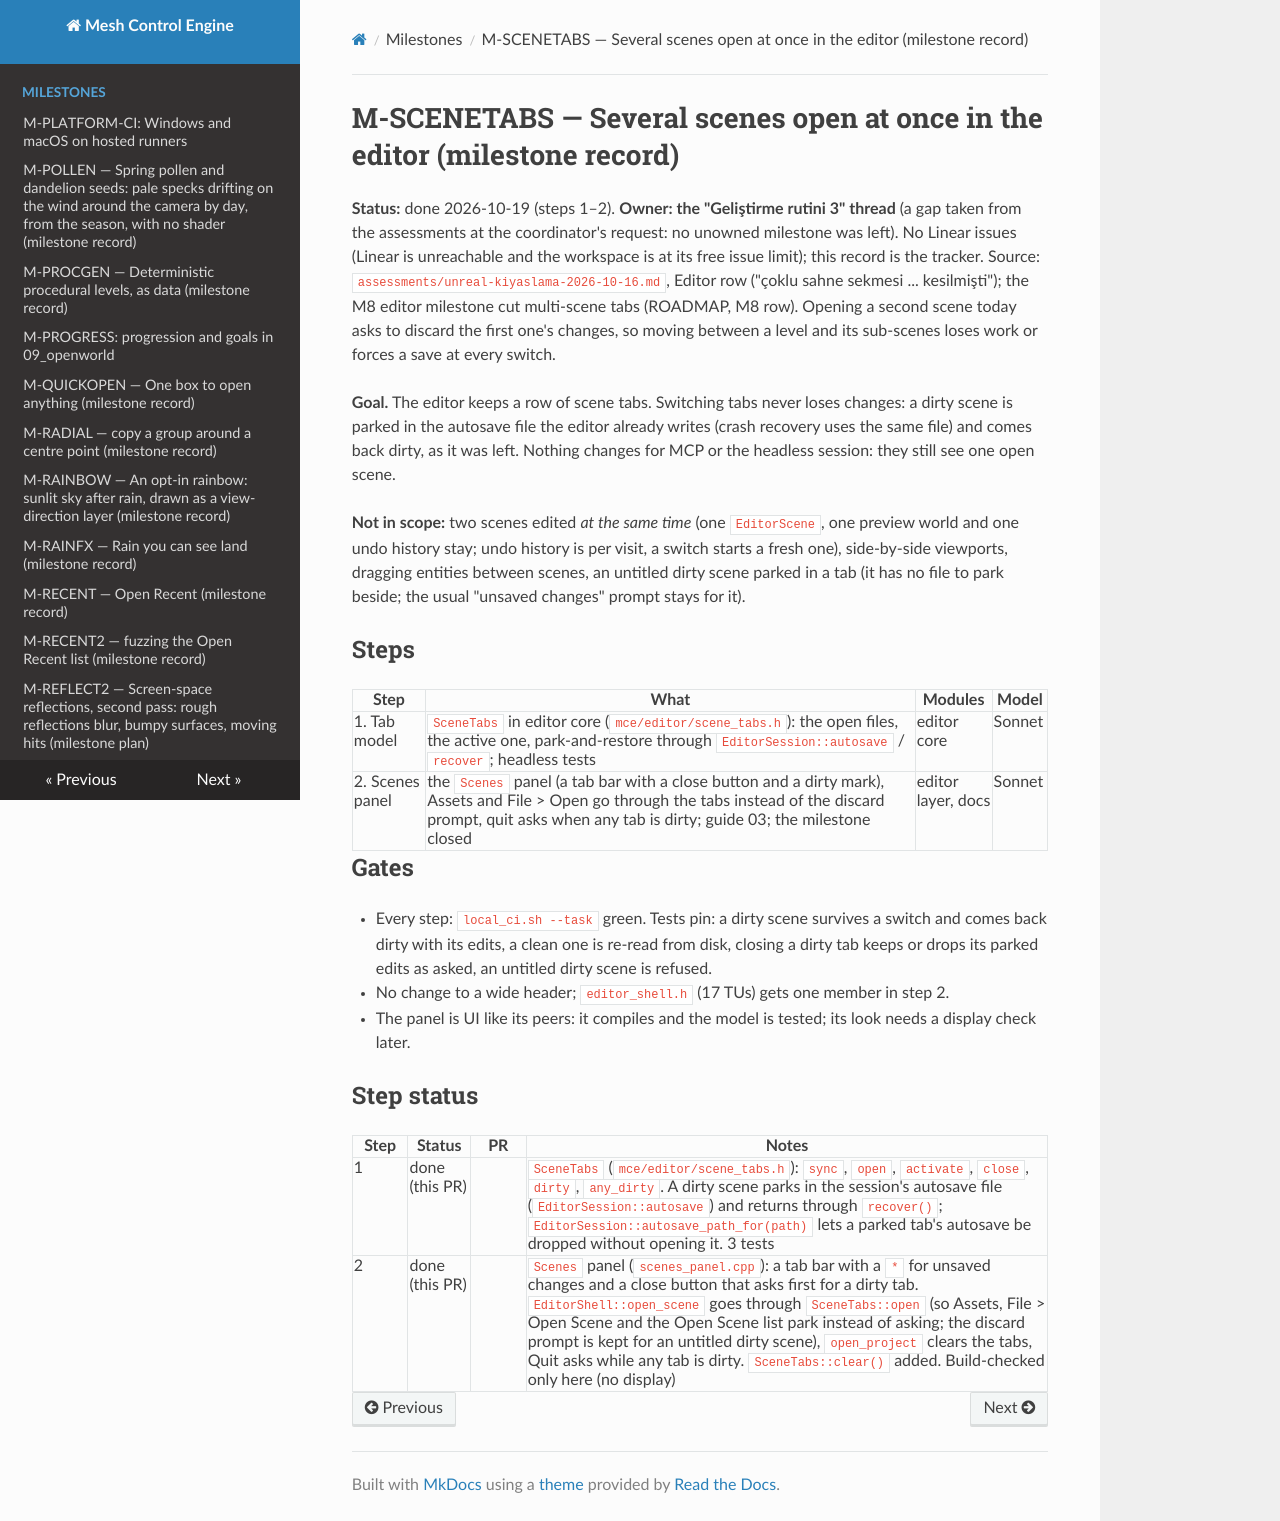

repository: sberkan09/mesh_control_engine · page: milestones/M-SCENETABS/index.html · generator: mkdocs

# M-SCENETABS — Several scenes open at once in the editor (milestone record)

**Status:** done 2026-10-19 (steps 1–2). **Owner: the "Geliştirme rutini 3" thread** (a gap taken from the assessments at the coordinator's request: no unowned milestone was left). No Linear issues (Linear is unreachable and the workspace is at its free issue limit); this record is the tracker.
Source: `assessments/unreal-kiyaslama-2026-10-16.md`, Editor row ("çoklu sahne sekmesi ... kesilmişti"); the M8 editor milestone cut multi-scene tabs (ROADMAP, M8 row). Opening a second scene today asks to discard the first one's changes, so moving between a level and its sub-scenes loses work or forces a save at every switch.

**Goal.** The editor keeps a row of scene tabs. Switching tabs never loses changes: a dirty scene is parked in the autosave file the editor already writes (crash recovery uses the same file) and comes back dirty, as it was left. Nothing changes for MCP or the headless session: they still see one open scene.

**Not in scope:** two scenes edited *at the same time* (one `EditorScene`, one preview world and one undo history stay; undo history is per visit, a switch starts a fresh one), side-by-side viewports, dragging entities between scenes, an untitled dirty scene parked in a tab (it has no file to park beside; the usual "unsaved changes" prompt stays for it).

## Steps
| Step | What | Modules | Model |
|---|---|---|---|
| 1. Tab model | `SceneTabs` in editor core (`mce/editor/scene_tabs.h`): the open files, the active one, park-and-restore through `EditorSession::autosave` / `recover`; headless tests | editor core | Sonnet |
| 2. Scenes panel | the `Scenes` panel (a tab bar with a close button and a dirty mark), Assets and File > Open go through the tabs instead of the discard prompt, quit asks when any tab is dirty; guide 03; the milestone closed | editor layer, docs | Sonnet |

## Gates
- Every step: `local_ci.sh --task` green. Tests pin: a dirty scene survives a switch and comes back dirty with its edits, a clean one is re-read from disk, closing a dirty tab keeps or drops its parked edits as asked, an untitled dirty scene is refused.
- No change to a wide header; `editor_shell.h` (17 TUs) gets one member in step 2.
- The panel is UI like its peers: it compiles and the model is tested; its look needs a display check later.

## Step status
| Step | Status | PR | Notes |
|---|---|---|---|
| 1 | done (this PR) | | `SceneTabs` (`mce/editor/scene_tabs.h`): `sync`, `open`, `activate`, `close`, `dirty`, `any_dirty`. A dirty scene parks in the session's autosave file (`EditorSession::autosave`) and returns through `recover()`; `EditorSession::autosave_path_for(path)` lets a parked tab's autosave be dropped without opening it. 3 tests |
| 2 | done (this PR) | | `Scenes` panel (`scenes_panel.cpp`): a tab bar with a `*` for unsaved changes and a close button that asks first for a dirty tab. `EditorShell::open_scene` goes through `SceneTabs::open` (so Assets, File > Open Scene and the Open Scene list park instead of asking; the discard prompt is kept for an untitled dirty scene), `open_project` clears the tabs, Quit asks while any tab is dirty. `SceneTabs::clear()` added. Build-checked only here (no display) |
